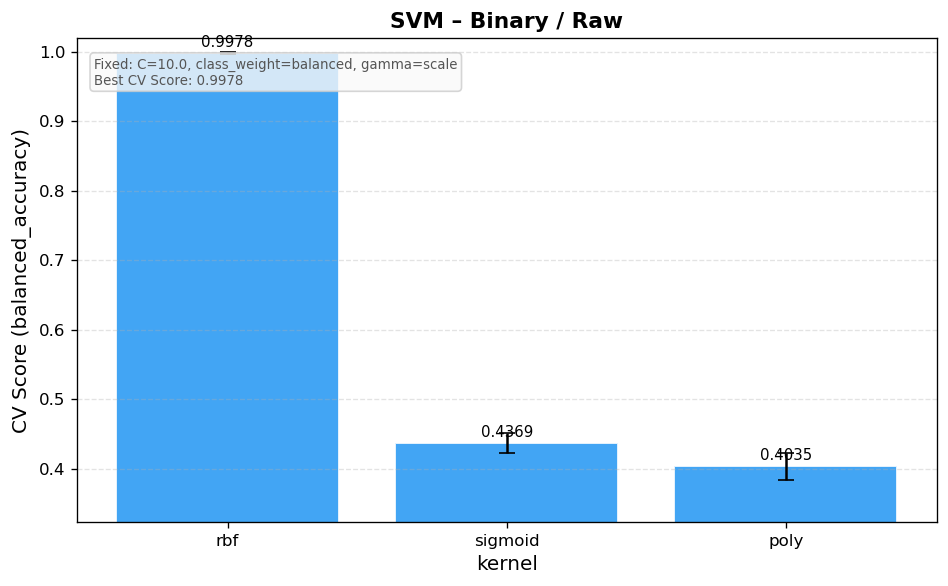

The data file committed next to this chart (first rows):
mean_fit_time, std_fit_time, mean_score_time, std_score_time, param_C, param_class_weight, param_gamma, param_kernel, params, split0_test_score, split1_test_score, split2_test_score, split3_test_score, split4_test_score, mean_test_score, std_test_score, rank_test_score, Task, Features
0.0253, 0.0008224, 0.002798, 0.0003031, 10.0, balanced, scale, rbf, {'C': 10, 'class_weight': 'balanced', 'g…, 0.9986, 1.0, 0.9972, 0.9958, 0.9972, 0.9978, 0.001416, 1, Binary, Raw
0.02518, 0.0008861, 0.003396, 0.0002943, 10.0, balanced, scale, sigmoid, {'C': 10, 'class_weight': 'balanced', 'g…, 0.4301, 0.4398, 0.4144, 0.4565, 0.4435, 0.4369, 0.01407, 67, Binary, Raw
0.02433, 0.001424, 0.003354, 0.0003215, 10.0, balanced, scale, poly, {'C': 10, 'class_weight': 'balanced', 'g…, 0.3653, 0.4097, 0.4185, 0.4111, 0.413, 0.4035, 0.01935, 70, Binary, Raw
